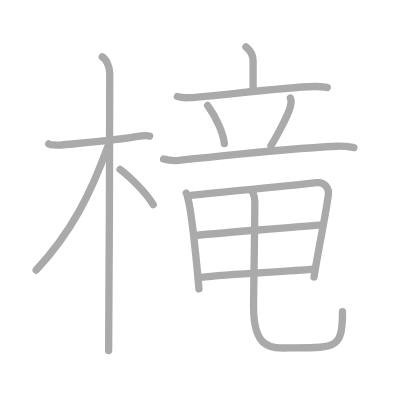
t = 0.00 s
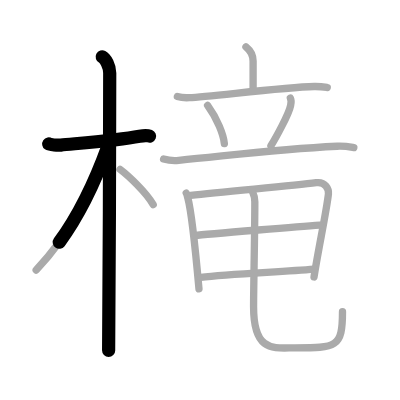
t = 2.75 s
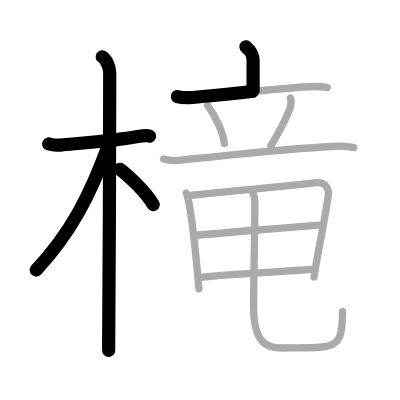
t = 5.50 s
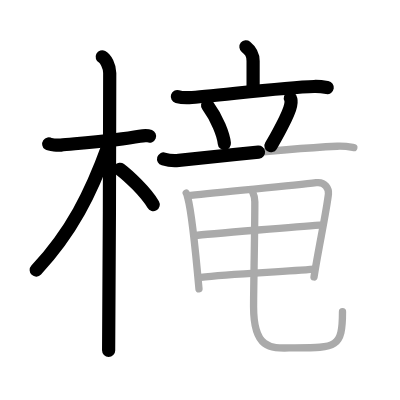
t = 8.50 s
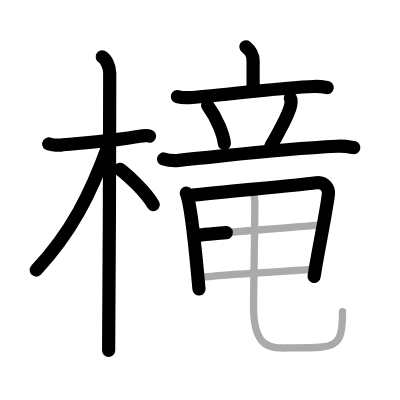
t = 11.25 s
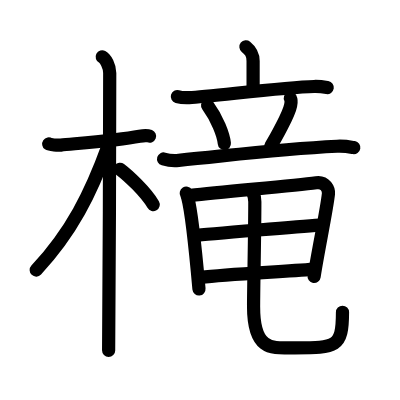
t = 14.00 s

The animated SVG that drew these frames (rendered in a browser with its animation timeline set to each time). Animation: 14 SMIL elements (animate=14); one cycle of 14.00 s.

<?xml version="1.0" standalone="no"?>
<!DOCTYPE svg PUBLIC "-//W3C//DTD SVG 1.1//EN"   "http://www.w3.org/Graphics/SVG/1.1/DTD/svg11.dtd">
<svg width="400px" height="400px"  version="1.1" xmlns="http://www.w3.org/2000/svg">
  <defs>
    <marker id="Triangle" viewBox="0 0 10 10" refX="0" refY="5" markerUnits="strokeWidth" markerWidth="3" style="stroke-opacity:0%;fill:#aaaaaa;" markerHeight="2" orient="auto">
      <path d="M 0 0 L 10 5 L 0 10 z" />
    </marker>
    
    <marker id="Arrow" viewBox="0 0 10 10" refX="5" refY="5" markerUnits="strokeWidth" markerWidth="1.8" style="stroke-opacity:0%;fill:#770000;" markerHeight="2" orient="auto">
      <path d="M 0 4 L 6 4 L 4 1 L 10 5 L 4 9 L 6 6 L 0 6 z" />
        <circle cx="5" cy="5" r="5" />
      </marker>
    
    <marker id="TriangleRed" viewBox="0 0 10 10" refX="0" refY="5" markerUnits="strokeWidth" markerWidth="3" style="stroke-opacity:0%;fill:#CC0000;" markerHeight="2" orient="auto">
      <path d="M 0 0 L 10 5 L 0 10 z" />
    </marker>
    
    <marker id="ArrowRed" viewBox="0 0 10 10" refX="5" refY="5" markerUnits="strokeWidth" markerWidth="1.8" style="stroke-opacity:0%;fill:#CC0000;" markerHeight="2" orient="auto">
      <path d="M 0 4 L 6 4 L 4 1 L 10 5 L 4 9 L 6 6 L 0 6 z" />
        <circle cx="5" cy="5" r="5" />
      </marker>
    
  </defs>
  
  <path style="fill:#ffffff; fill-opacity:100%; fill-rule:evenodd; stroke-width:0;" d="M 0 0 L 400px 0 L 400px 400px L 0 400px L 0 0" />

  <g transform="scale(3.6697247706422 3.6697247706422)">
<path style="fill:none; fill-opacity:0%; fill-rule:evenodd; stroke:#aaaaaa; stroke-opacity:100%; stroke-width: 1.5pt; stroke-linejoin:round; stroke-linecap:round;" d="M13.28 39.22c0.35 0.24 2.39 0.41 3.31 0.31c3.94-0.41 15.12-1.21 21.45-2.41c0.92-0.17 2.15-0.24 2.73 0"></path>
<path style="fill:none; fill-opacity:0%; fill-rule:evenodd; stroke:#aaaaaa; stroke-opacity:100%; stroke-width: 1.5pt; stroke-linejoin:round; stroke-linecap:round;" d="M27.86 15.5c0.91 0.47 2.04 2.5 2.04 4.42c0 0.95-0.12 69.75-0.3 75.58"></path>
<path style="fill:none; fill-opacity:0%; fill-rule:evenodd; stroke:#aaaaaa; stroke-opacity:100%; stroke-width: 1.5pt; stroke-linejoin:round; stroke-linecap:round;" d="M29.44 39.78C24.75 52.75 19.5 63.25 9.86 73.59"></path>
<path style="fill:none; fill-opacity:0%; fill-rule:evenodd; stroke:#aaaaaa; stroke-opacity:100%; stroke-width: 1.5pt; stroke-linejoin:round; stroke-linecap:round;" d="M32.72 46.15c2.31 1.73 7.08 6.25 9.03 9.6"></path>
<path style="fill:none; fill-opacity:0%; fill-rule:evenodd; stroke:#aaaaaa; stroke-opacity:100%; stroke-width: 1.5pt; stroke-linejoin:round; stroke-linecap:round;" d="M67.02 12.75c1.23 1 1.95 1.94 1.95 3.86c0 3.05 0 5.02 0 8.05"></path>
<path style="fill:none; fill-opacity:0%; fill-rule:evenodd; stroke:#aaaaaa; stroke-opacity:100%; stroke-width: 1.5pt; stroke-linejoin:round; stroke-linecap:round;" d="M48.33 26.32c1.02 0.29 2.22 0.34 3.24 0.29c5.77-0.25 25.3-2.82 34.03-3.04c1.71-0.04 2.73 0.14 3.58 0.28"></path>
<path style="fill:none; fill-opacity:0%; fill-rule:evenodd; stroke:#aaaaaa; stroke-opacity:100%; stroke-width: 1.5pt; stroke-linejoin:round; stroke-linecap:round;" d="M56.57 28.72c2.64 3.63 4.33 8.01 4.57 10.4"></path>
<path style="fill:none; fill-opacity:0%; fill-rule:evenodd; stroke:#aaaaaa; stroke-opacity:100%; stroke-width: 1.5pt; stroke-linejoin:round; stroke-linecap:round;" d="M79.12 26.73c0.38 0.77 0.14 1.64 0.07 2c-0.46 2.43-4.21 9.13-5.36 10.99"></path>
<path style="fill:none; fill-opacity:0%; fill-rule:evenodd; stroke:#aaaaaa; stroke-opacity:100%; stroke-width: 1.5pt; stroke-linejoin:round; stroke-linecap:round;" d="M44.58 43.32c1.3 0.38 2.83 0.51 4.12 0.38c14.63-1.41 26.73-3.06 43.16-3.85c2.17-0.1 3.47 0.18 4.56 0.37"></path>
<path style="fill:none; fill-opacity:0%; fill-rule:evenodd; stroke:#aaaaaa; stroke-opacity:100%; stroke-width: 1.5pt; stroke-linejoin:round; stroke-linecap:round;" d="M50.75 52.65c0.26 0.43 0.27 0.72 0.42 1.26c1.19 4.43 2.31 16.56 3.05 24.82"></path>
<path style="fill:none; fill-opacity:0%; fill-rule:evenodd; stroke:#aaaaaa; stroke-opacity:100%; stroke-width: 1.5pt; stroke-linejoin:round; stroke-linecap:round;" d="M51.98 53.25c9.23-1.11 27.3-2.53 34.19-3.46c2.53-0.35 3.46 1.83 3.33 3.05c-0.48 4.46-2.77 15.17-3.93 22.63"></path>
<path style="fill:none; fill-opacity:0%; fill-rule:evenodd; stroke:#aaaaaa; stroke-opacity:100%; stroke-width: 1.5pt; stroke-linejoin:round; stroke-linecap:round;" d="M53.2 64.19c3.01-0.43 31.42-2.65 33.91-2.83"></path>
<path style="fill:none; fill-opacity:0%; fill-rule:evenodd; stroke:#aaaaaa; stroke-opacity:100%; stroke-width: 1.5pt; stroke-linejoin:round; stroke-linecap:round;" d="M54.69 75.57c7.78-0.92 21.7-1.46 30.88-2.23"></path>
<path style="fill:none; fill-opacity:0%; fill-rule:evenodd; stroke:#aaaaaa; stroke-opacity:100%; stroke-width: 1.5pt; stroke-linejoin:round; stroke-linecap:round;" d="M68.56 51.69c0.47 1.16 0.88 1.52 0.88 3.3c0 8.51-0.34 23.17-0.34 28.58c0 12.64 5.67 11.21 11.25 11.21c11.3 0 12.98-0.03 12.98-9.84"></path>

<path style="fill:none; fill-opacity:0%; fill-rule:evenodd; stroke:#000000; stroke-opacity:100%; stroke-width: 2.7pt; stroke-linejoin:round; stroke-linecap:round;" d="M13.28 39.22c0.35 0.24 2.39 0.41 3.31 0.31c3.94-0.41 15.12-1.21 21.45-2.41c0.92-0.17 2.15-0.24 2.73 0" pathLength="100" stroke-dashoffset="100" stroke-dasharray="100 105"><animate id="dashAnim1" attributeName="stroke-dashoffset" from="100" to="0" dur="1s" calcMode="linear" fill="freeze"/></path>
<path style="fill:none; fill-opacity:0%; fill-rule:evenodd; stroke:#000000; stroke-opacity:100%; stroke-width: 2.7pt; stroke-linejoin:round; stroke-linecap:round;" d="M27.86 15.5c0.91 0.47 2.04 2.5 2.04 4.42c0 0.95-0.12 69.75-0.3 75.58" pathLength="100" stroke-dashoffset="100" stroke-dasharray="100 105"><animate id="dashAnim2" attributeName="stroke-dashoffset" from="100" to="0" dur="1s" calcMode="linear" begin="dashAnim1.end" fill="freeze"/></path>
<path style="fill:none; fill-opacity:0%; fill-rule:evenodd; stroke:#000000; stroke-opacity:100%; stroke-width: 2.7pt; stroke-linejoin:round; stroke-linecap:round;" d="M29.44 39.78C24.75 52.75 19.5 63.25 9.86 73.59" pathLength="100" stroke-dashoffset="100" stroke-dasharray="100 105"><animate id="dashAnim3" attributeName="stroke-dashoffset" from="100" to="0" dur="1s" calcMode="linear" begin="dashAnim2.end" fill="freeze"/></path>
<path style="fill:none; fill-opacity:0%; fill-rule:evenodd; stroke:#000000; stroke-opacity:100%; stroke-width: 2.7pt; stroke-linejoin:round; stroke-linecap:round;" d="M32.72 46.15c2.31 1.73 7.08 6.25 9.03 9.6" pathLength="100" stroke-dashoffset="100" stroke-dasharray="100 105"><animate id="dashAnim4" attributeName="stroke-dashoffset" from="100" to="0" dur="1s" calcMode="linear" begin="dashAnim3.end" fill="freeze"/></path>
<path style="fill:none; fill-opacity:0%; fill-rule:evenodd; stroke:#000000; stroke-opacity:100%; stroke-width: 2.7pt; stroke-linejoin:round; stroke-linecap:round;" d="M67.02 12.75c1.23 1 1.95 1.94 1.95 3.86c0 3.05 0 5.02 0 8.05" pathLength="100" stroke-dashoffset="100" stroke-dasharray="100 105"><animate id="dashAnim5" attributeName="stroke-dashoffset" from="100" to="0" dur="1s" calcMode="linear" begin="dashAnim4.end" fill="freeze"/></path>
<path style="fill:none; fill-opacity:0%; fill-rule:evenodd; stroke:#000000; stroke-opacity:100%; stroke-width: 2.7pt; stroke-linejoin:round; stroke-linecap:round;" d="M48.33 26.32c1.02 0.29 2.22 0.34 3.24 0.29c5.77-0.25 25.3-2.82 34.03-3.04c1.71-0.04 2.73 0.14 3.58 0.28" pathLength="100" stroke-dashoffset="100" stroke-dasharray="100 105"><animate id="dashAnim6" attributeName="stroke-dashoffset" from="100" to="0" dur="1s" calcMode="linear" begin="dashAnim5.end" fill="freeze"/></path>
<path style="fill:none; fill-opacity:0%; fill-rule:evenodd; stroke:#000000; stroke-opacity:100%; stroke-width: 2.7pt; stroke-linejoin:round; stroke-linecap:round;" d="M56.57 28.72c2.64 3.63 4.33 8.01 4.57 10.4" pathLength="100" stroke-dashoffset="100" stroke-dasharray="100 105"><animate id="dashAnim7" attributeName="stroke-dashoffset" from="100" to="0" dur="1s" calcMode="linear" begin="dashAnim6.end" fill="freeze"/></path>
<path style="fill:none; fill-opacity:0%; fill-rule:evenodd; stroke:#000000; stroke-opacity:100%; stroke-width: 2.7pt; stroke-linejoin:round; stroke-linecap:round;" d="M79.12 26.73c0.38 0.77 0.14 1.64 0.07 2c-0.46 2.43-4.21 9.13-5.36 10.99" pathLength="100" stroke-dashoffset="100" stroke-dasharray="100 105"><animate id="dashAnim8" attributeName="stroke-dashoffset" from="100" to="0" dur="1s" calcMode="linear" begin="dashAnim7.end" fill="freeze"/></path>
<path style="fill:none; fill-opacity:0%; fill-rule:evenodd; stroke:#000000; stroke-opacity:100%; stroke-width: 2.7pt; stroke-linejoin:round; stroke-linecap:round;" d="M44.58 43.32c1.3 0.38 2.83 0.51 4.12 0.38c14.63-1.41 26.73-3.06 43.16-3.85c2.17-0.1 3.47 0.18 4.56 0.37" pathLength="100" stroke-dashoffset="100" stroke-dasharray="100 105"><animate id="dashAnim9" attributeName="stroke-dashoffset" from="100" to="0" dur="1s" calcMode="linear" begin="dashAnim8.end" fill="freeze"/></path>
<path style="fill:none; fill-opacity:0%; fill-rule:evenodd; stroke:#000000; stroke-opacity:100%; stroke-width: 2.7pt; stroke-linejoin:round; stroke-linecap:round;" d="M50.75 52.65c0.26 0.43 0.27 0.72 0.42 1.26c1.19 4.43 2.31 16.56 3.05 24.82" pathLength="100" stroke-dashoffset="100" stroke-dasharray="100 105"><animate id="dashAnim10" attributeName="stroke-dashoffset" from="100" to="0" dur="1s" calcMode="linear" begin="dashAnim9.end" fill="freeze"/></path>
<path style="fill:none; fill-opacity:0%; fill-rule:evenodd; stroke:#000000; stroke-opacity:100%; stroke-width: 2.7pt; stroke-linejoin:round; stroke-linecap:round;" d="M51.98 53.25c9.23-1.11 27.3-2.53 34.19-3.46c2.53-0.35 3.46 1.83 3.33 3.05c-0.48 4.46-2.77 15.17-3.93 22.63" pathLength="100" stroke-dashoffset="100" stroke-dasharray="100 105"><animate id="dashAnim11" attributeName="stroke-dashoffset" from="100" to="0" dur="1s" calcMode="linear" begin="dashAnim10.end" fill="freeze"/></path>
<path style="fill:none; fill-opacity:0%; fill-rule:evenodd; stroke:#000000; stroke-opacity:100%; stroke-width: 2.7pt; stroke-linejoin:round; stroke-linecap:round;" d="M53.2 64.19c3.01-0.43 31.42-2.65 33.91-2.83" pathLength="100" stroke-dashoffset="100" stroke-dasharray="100 105"><animate id="dashAnim12" attributeName="stroke-dashoffset" from="100" to="0" dur="1s" calcMode="linear" begin="dashAnim11.end" fill="freeze"/></path>
<path style="fill:none; fill-opacity:0%; fill-rule:evenodd; stroke:#000000; stroke-opacity:100%; stroke-width: 2.7pt; stroke-linejoin:round; stroke-linecap:round;" d="M54.69 75.57c7.78-0.92 21.7-1.46 30.88-2.23" pathLength="100" stroke-dashoffset="100" stroke-dasharray="100 105"><animate id="dashAnim13" attributeName="stroke-dashoffset" from="100" to="0" dur="1s" calcMode="linear" begin="dashAnim12.end" fill="freeze"/></path>
<path style="fill:none; fill-opacity:0%; fill-rule:evenodd; stroke:#000000; stroke-opacity:100%; stroke-width: 2.7pt; stroke-linejoin:round; stroke-linecap:round;" d="M68.56 51.69c0.47 1.16 0.88 1.52 0.88 3.3c0 8.51-0.34 23.17-0.34 28.58c0 12.64 5.67 11.21 11.25 11.21c11.3 0 12.98-0.03 12.98-9.84" pathLength="100" stroke-dashoffset="100" stroke-dasharray="100 105"><animate id="dashAnim14" attributeName="stroke-dashoffset" from="100" to="0" dur="1s" calcMode="linear" begin="dashAnim13.end" fill="freeze"/></path>

</g>

</svg>  
          
